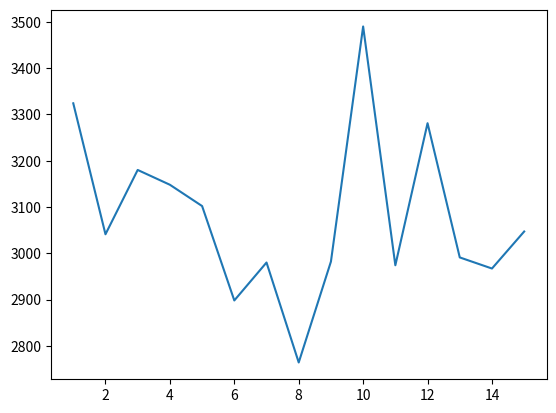

Generate this figure with matplotlib: (Note: this script raises an exception after producing the figure.)
#!/usr/bin/python
# -*- coding: utf-8 -*-

import numpy as np
import matplotlib.pyplot as plt

# example data
x = np.arange(15) + 1
y = np.array([3324,
 3041,
 3180,
 3148,
 3102,
 2898,
 2980,
 2764,
 2982,
 3490,
 2974,
 3281,
 2991,
 2967,
 3047])

plt.errorbar(x, y)
plt.savefig("Figures/tspVorlage.png")
#plt.show()
